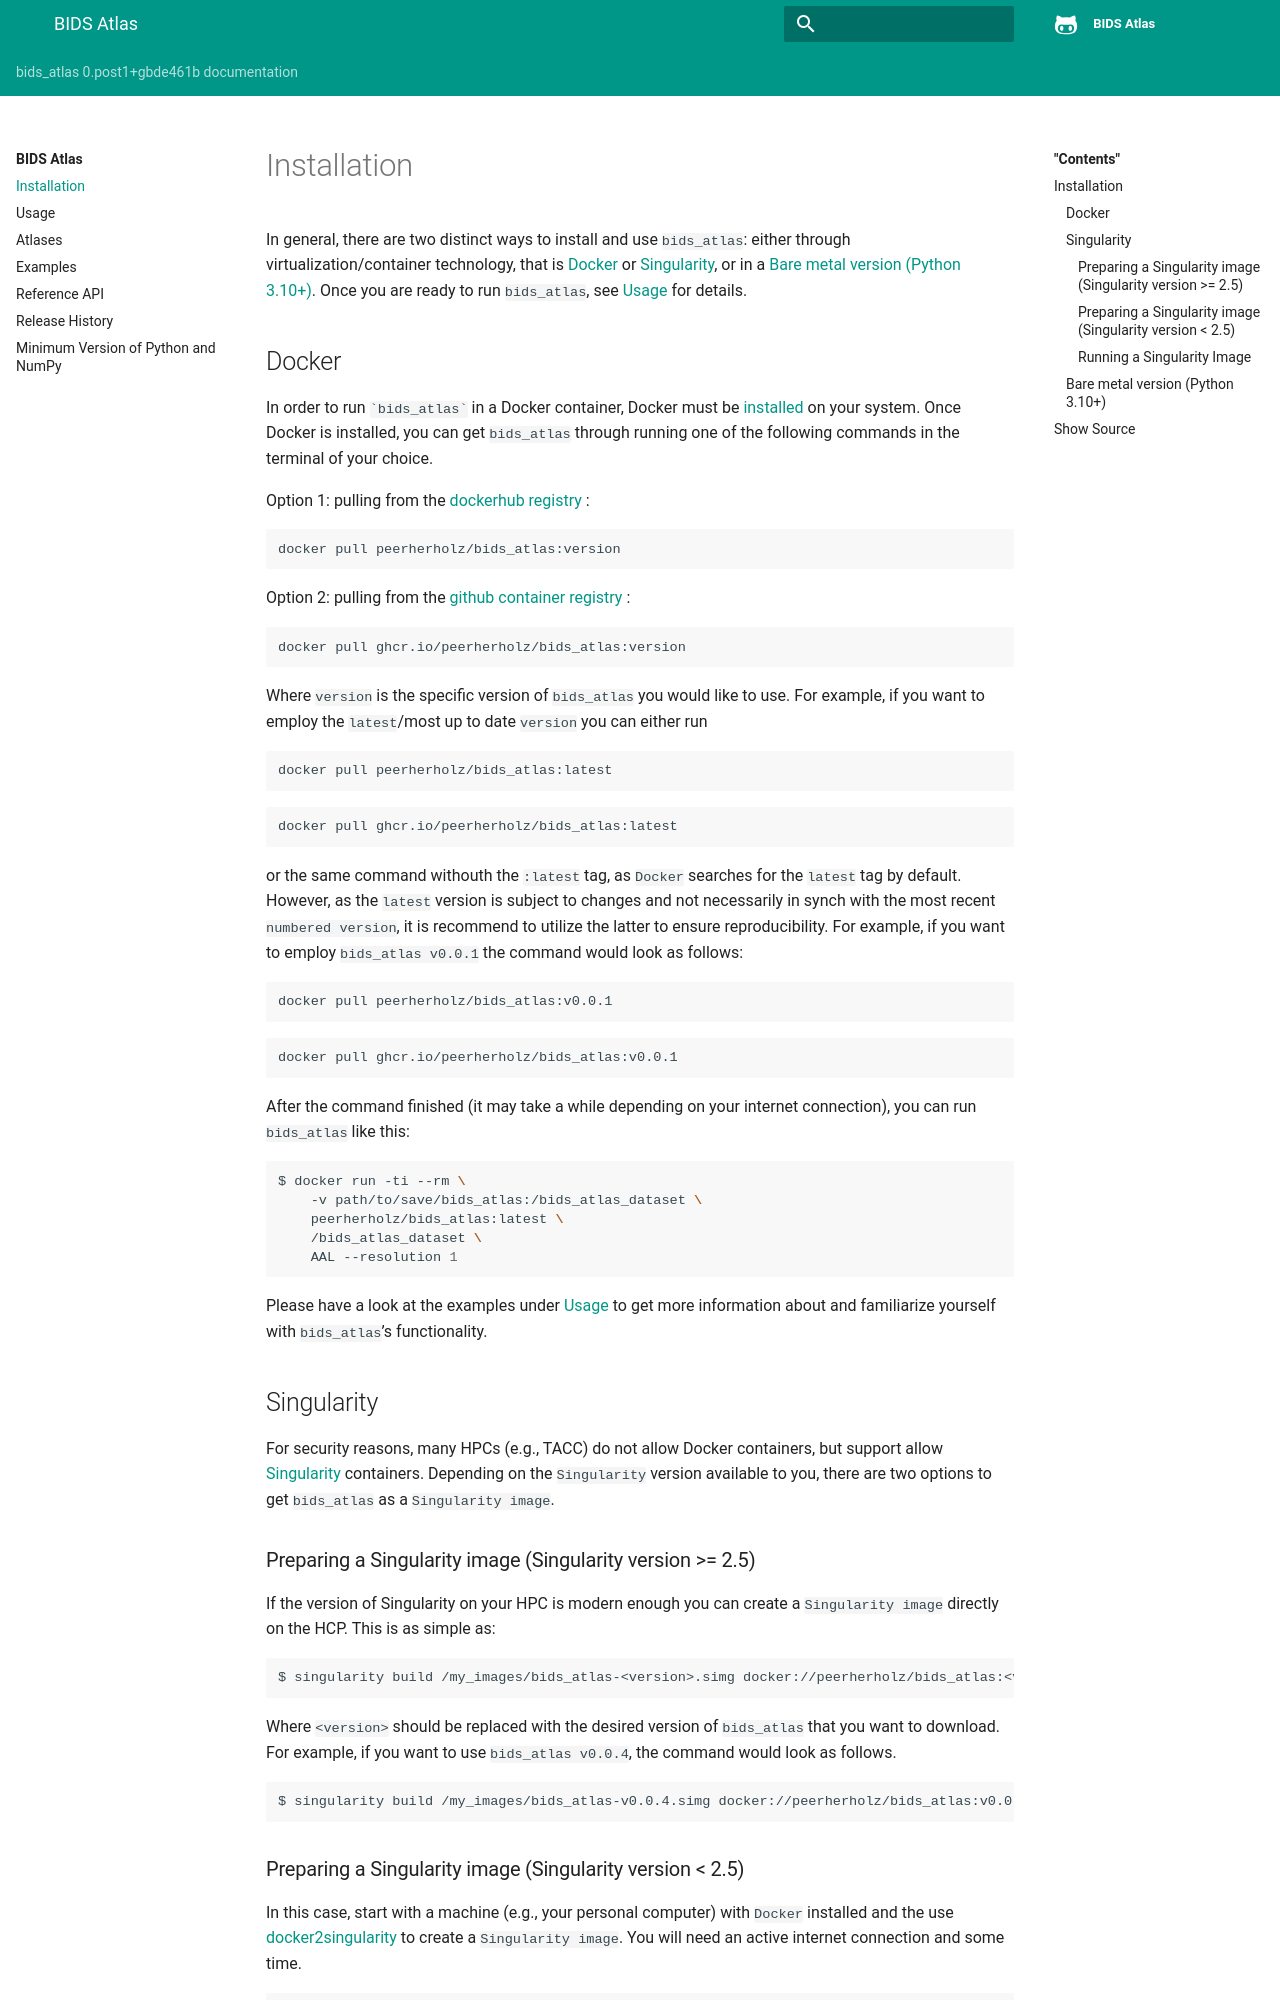

repository: PeerHerholz/bids_atlas · page: installation.html · generator: sphinx

============
Installation
============

In general, there are two distinct ways to install and use ``bids_atlas``:
either through virtualization/container technology, that is `Docker`_ or
`Singularity`_, or in a `Bare metal version (Python 3.10+)`_.
Once you are ready to run ``bids_atlas``, see `Usage <./usage.rst>`_ for details.

Docker
======

In order to run ```bids_atlas``` in a Docker container, Docker must be `installed
<https://docs.docker.com/engine/installation/>`_ on your system.
Once Docker is installed, you can get ``bids_atlas`` through  running one of the following
commands in the terminal of your choice.

Option 1: pulling from the `dockerhub registry <https://hub.docker.com/repository/docker/peerherholz/bids_atlas/general>`_ :


.. code-block:: bash

    docker pull peerherholz/bids_atlas:version

Option 2: pulling from the `github container registry <https://github.com/PeerHerholz/bids_atlas/pkgs/container/bids_bep16_conv>`_ :

.. code-block:: bash

    docker pull ghcr.io/peerherholz/bids_atlas:version

Where ``version`` is the specific version of ``bids_atlas`` you would like to use. For example, if you want 
to employ the ``latest``/most up to date ``version`` you can either run 

.. code-block:: bash

    docker pull peerherholz/bids_atlas:latest

.. code-block:: bash

    docker pull ghcr.io/peerherholz/bids_atlas:latest

or the same command withouth the ``:latest`` tag, as ``Docker`` searches for the ``latest`` tag by default.
However, as the ``latest`` version is subject to changes and not necessarily in synch with the most recent ``numbered version``, it 
is recommend to utilize the latter to ensure reproducibility. For example, if you want to employ ``bids_atlas v0.0.1`` the command would look as follows:

.. code-block:: bash

    docker pull peerherholz/bids_atlas:v0.0.1

.. code-block:: bash

    docker pull ghcr.io/peerherholz/bids_atlas:v0.0.1

After the command finished (it may take a while depending on your internet connection),
you can run ``bids_atlas`` like this:

.. code-block:: bash

    $ docker run -ti --rm \
        -v path/to/save/bids_atlas:/bids_atlas_dataset \
        peerherholz/bids_atlas:latest \
        /bids_atlas_dataset \
        AAL --resolution 1

Please have a look at the examples under `Usage <./usage.rst>`_ to get more information
about and familiarize yourself with ``bids_atlas``'s functionality.

Singularity
===========

For security reasons, many HPCs (e.g., TACC) do not allow Docker containers, but support
allow `Singularity <https://github.com/singularityware/singularity>`_ containers. Depending
on the ``Singularity`` version available to you, there are two options to get ``bids_atlas`` as
a ``Singularity image``.

Preparing a Singularity image (Singularity version >= 2.5)
----------------------------------------------------------
If the version of Singularity on your HPC is modern enough you can create a ``Singularity
image`` directly on the HCP.
This is as simple as: 

.. code-block:: bash

    $ singularity build /my_images/bids_atlas-<version>.simg docker://peerherholz/bids_atlas:<version>

Where ``<version>`` should be replaced with the desired version of ``bids_atlas`` that you want to download.
For example, if you want to use ``bids_atlas v0.0.4``, the command would look as follows.

.. code-block:: bash

    $ singularity build /my_images/bids_atlas-v0.0.4.simg docker://peerherholz/bids_atlas:v0.0.4
